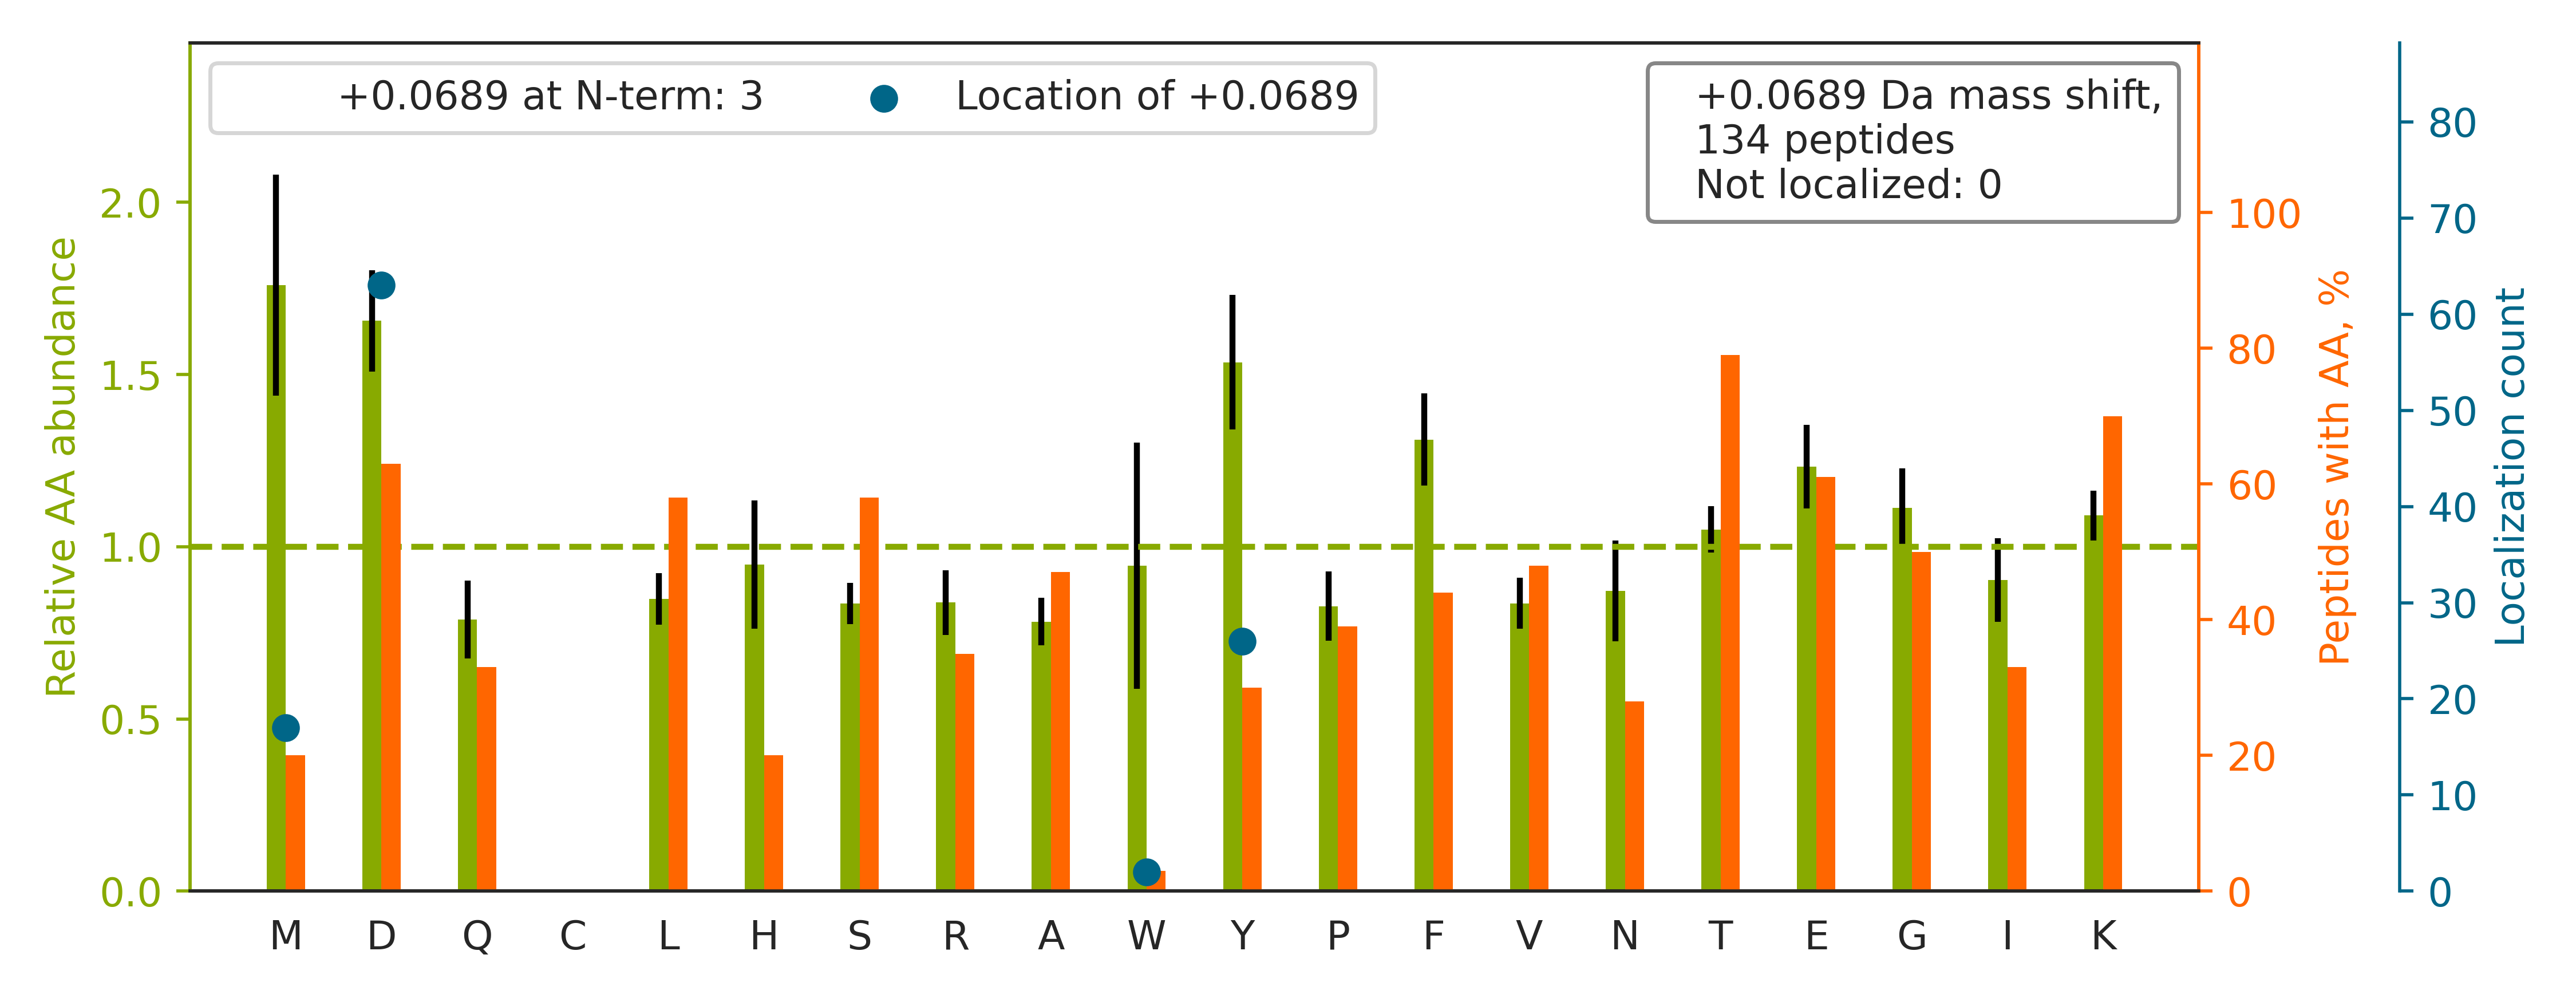

Values plotted in this chart, from the file beside it:
top isoform	localization score	spectrum
K.TNIVTASVD[+0]AINFHDK.I	0.9997	20160929_QE1_nlc1_BTW_SA_hs_HELA_S_Exp3_…
K.TANLAEANASEED[+0]K.I	1.0	20160929_QE1_nlc1_BTW_SA_hs_HELA_S_Exp3_…
K.TGEEVGFVVD[+0]AK.T	1.0	20160929_QE1_nlc1_BTW_SA_hs_HELA_S_Exp3_…
K.THMVVANTM[+0]EDFQK.I	0.9293	20160929_QE1_nlc1_BTW_SA_hs_HELA_S_Exp3_…
K.AY[+0]TVLLYGNGPGYVLK.D	0.9988	20160929_QE1_nlc1_BTW_SA_hs_HELA_S_Exp3_…
K.NQNSW[+0]GTGEDVK.V	0.9996	20160929_QE1_nlc1_BTW_SA_hs_HELA_S_Exp3_…
R.SGGIETIANEY[+0]SDR.C	0.5282	20160929_QE1_nlc1_BTW_SA_hs_HELA_S_Exp3_…
R.HQIVEVAGDD[+0]K.Y	0.5598	20160929_QE1_nlc1_BTW_SA_hs_HELA_S_Exp3_…
K.TD[+0]TESELDLISR.L	1	20160929_QE1_nlc1_BTW_SA_hs_HELA_S_Exp3_…
R.TGLFTPD[+0]LAFEAIVK.K	1.0	20160929_QE1_nlc1_BTW_SA_hs_HELA_S_Exp3_…
R.SPAFVQLAPLSSK.V		20160929_QE1_nlc1_BTW_SA_hs_HELA_S_Exp3_…
K.TGEEIFGTIGM[+0]RPNAK.N	1.0	20160929_QE1_nlc1_BTW_SA_hs_HELA_S_Exp3_…
K.SY[+0]ENQKPPFDAK.N	0.9972	20160929_QE1_nlc1_BTW_SA_hs_HELA_S_Exp3_…
R.TFY[+0]NQAIMSSK.N	1.0	20160929_QE1_nlc1_BTW_SA_hs_HELA_S_Exp3_…
K.TGALLLQGFIQD[+0]R.A	1.0	20160929_QE1_nlc1_BTW_SA_hs_HELA_S_Exp3_…
K.NNASTD[+0]YDLSDK.S	0.8478	20160929_QE1_nlc1_BTW_SA_hs_HELA_S_Exp3_…
R.TLM[+0]NLGGLAVAR.D	1.0	20160929_QE1_nlc1_BTW_SA_hs_HELA_S_Exp3_…
K.TGPNLHGLFGRK.T		20160929_QE1_nlc1_BTW_SA_hs_HELA_S_Exp3_…
K.HYRGPAGD[+0]ATVASEK.E	0.7158	20160929_QE1_nlc1_BTW_SA_hs_HELA_S_Exp3_…
K.TGILEESM[+0]AR.R	1.0	20160929_QE1_nlc1_BTW_SA_hs_HELA_S_Exp3_…
K.SD[+0]ALETLGFLNHYQMK.N	0.9999	20160929_QE1_nlc1_BTW_SA_hs_HELA_S_Exp3_…
R.SLD[+0]MDSIIAEVK.A	0.4673	20160929_QE1_nlc1_BTW_SA_hs_HELA_S_Exp3_…
R.SPVPSAFSD[+0]QSR.C	1.0	20160929_QE1_nlc1_BTW_SA_hs_HELA_S_Exp3_…
K.SLD[+0]VNQDSELK.F	0.9966	20160929_QE1_nlc1_BTW_SA_hs_HELA_S_Exp3_…
K.SNNVEM[+0]DWVLK.H	0.8102	20160929_QE1_nlc1_BTW_SA_hs_HELA_S_Exp3_…
K.TFHHVY[+0]SGK.D	1.0	20160929_QE1_nlc1_BTW_SA_hs_HELA_S_Exp3_…
R.LVARPEPATGY[+0]TLEFR.S	1.0	20160929_QE1_nlc1_BTW_SA_hs_HELA_S_Exp3_…
K.TFPLD[+0]VGSIVGYSGQKK.D	1	20160929_QE1_nlc1_BTW_SA_hs_HELA_S_Exp3_…
K.TLQIFNIEM[+0]K.S	1.0	20160929_QE1_nlc1_BTW_SA_hs_HELA_S_Exp3_…
K.HLEINPD[+0]HSIIETLR.Q	1.0	20160929_QE1_nlc1_BTW_SA_hs_HELA_S_Exp3_…
R.TFHD[+0]LEGNAVK.R	1.0	20160929_QE1_nlc1_BTW_SA_hs_HELA_S_Exp3_…
K.SD[+0]TSGDYEITLLK.I	0.9151	20160929_QE1_nlc1_BTW_SA_hs_HELA_S_Exp3_…
K.TD[+0]QLPFEK.A	1.0	20160929_QE1_nlc1_BTW_SA_hs_HELA_S_Exp3_…
K.TLSD[+0]DLDEAAK.E	0.8461	20160929_QE1_nlc1_BTW_SA_hs_HELA_S_Exp3_…
K.NSNPALND[+0]NLEK.G	1.0	20160929_QE1_nlc1_BTW_SA_hs_HELA_S_Exp3_…
K.TED[+0]LEATSEHFK.T	1.0	20160929_QE1_nlc1_BTW_SA_hs_HELA_S_Exp3_…
K.TLPSGLD[+0]DYPR.A	0.8171	20160929_QE1_nlc1_BTW_SA_hs_HELA_S_Exp3_…
R.VNY[+0]DTTESK.L	0.7045	20160929_QE1_nlc1_BTW_SA_hs_HELA_S_Exp3_…
K.TSLGGD[+0]APEEPEK.L	1.0	20160929_QE1_nlc1_BTW_SA_hs_HELA_S_Exp3_…
K.SY[+0]EPLEDPGVK.S	1	20160929_QE1_nlc1_BTW_SA_hs_HELA_S_Exp3_…
K.TVALD[+0]GTLFQK.S	1.0	20160929_QE1_nlc1_BTW_SA_hs_HELA_S_Exp3_…
K.HEFQAETK.K		20160929_QE1_nlc1_BTW_SA_hs_HELA_S_Exp3_…
R.SETAPD[+0]SYK.V	1.0	20160929_QE1_nlc1_BTW_SA_hs_HELA_S_Exp3_…
K.TIM[+0]VDDSK.T	0.8947	20160929_QE1_nlc1_BTW_SA_hs_HELA_S_Exp3_…
K.SLTQTFGD[+0]DK.Y	1.0	20160929_QE1_nlc1_BTW_SA_hs_HELA_S_Exp3_…
K.TD[+0]AGGEDAILQTR.T	0.9998	20160929_QE1_nlc1_BTW_SA_hs_HELA_S_Exp3_…
K.VEPSHD[+0]ASK.V	1.0	20160929_QE1_nlc1_BTW_SA_hs_HELA_S_Exp3_…
-.PY[+0]QYPALTPEQK.K	0.4114	20160929_QE1_nlc1_BTW_SA_hs_HELA_S_Exp3_…
K.TGVFEEK.H		20160929_QE1_nlc1_BTW_SA_hs_HELA_S_Exp3_…
R.HGSLGFLPRK.R		20160929_QE1_nlc1_BTW_SA_hs_HELA_S_Exp3_…
K.TY[+0]QLVYFLDK.I	0.9995	20160929_QE1_nlc1_BTW_SA_hs_HELA_S_Exp3_…
R.SD[+0]GTLNPNGVR.F	1.0	20160929_QE1_nlc1_BTW_SA_hs_HELA_S_Exp3_…
K.Y[+0]ALTGDEVK.K	0.9998	20160929_QE1_nlc1_BTW_SA_hs_HELA_S_Exp3_…
R.SVFM[+0]SSTTSASGTGR.K	1.0	20160929_QE1_nlc1_BTW_SA_hs_HELA_S_Exp3_…
K.TVQLTSSELESTLETLK.A		20160929_QE1_nlc1_BTW_SA_hs_HELA_S_Exp3_…
K.SIY[+0]YITGESK.E	0.6865	20160929_QE1_nlc1_BTW_SA_hs_HELA_S_Exp3_…
R.HQGVM[+0]VGMGQK.D	0.9389	20160929_QE1_nlc1_BTW_SA_hs_HELA_S_Exp3_…
K.TD[+0]PSTLTEEEVSK.F	1.0	20160929_QE1_nlc1_BTW_SA_hs_HELA_S_Exp3_…
K.STTTGHLIY[+0]K.C	1.0	20160929_QE1_nlc1_BTW_SA_hs_HELA_S_Exp3_…
K.LAQANGW[+0]GVMVSHR.S	0.9969	20160929_QE1_nlc1_BTW_SA_hs_HELA_S_Exp3_…
... 74 more rows
